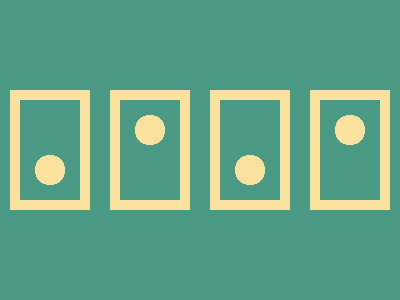

Write a web page that renders exactly this picture using CSS.

<!DOCTYPE html>
<html>

<head>
    <meta charset='utf-8'>
    <meta http-equiv='X-UA-Compatible' content='IE=edge'>
    <title>CSS Battle Daily Target Solution - January 02, 2026</title>
    <meta name='viewport' content='width=device-width, initial-scale=1'>
    <style>
        * {
            margin: 0;
            padding: 0;
        }

        body {
            min-height: 100vh;
            background: radial-gradient(#FAE29E, #4A9A86);
            display: grid;
            place-items: center;
        }

        .wrapper {
            height: 300px;
            width: 400px;
            background: #4A9A86;
            position: relative;
            overflow: hidden;

            * {
                position: absolute;
            }
        }

        p {
            border: 11q solid#FAE29E;
            padding: 50px 30px;
            background: radial-gradient(1q at 50%70%, #FAE29E 16q, #4A9A86);
            margin: 90px 10px;
            -webkit-box-reflect: right 127q;
        }

        p+p {
            scale: -1;
            left: 300px
        }
    </style>
</head>

<body>
    <div class="wrapper">
        <p></p>
        <p></p>
    </div>
</body>

</html>
